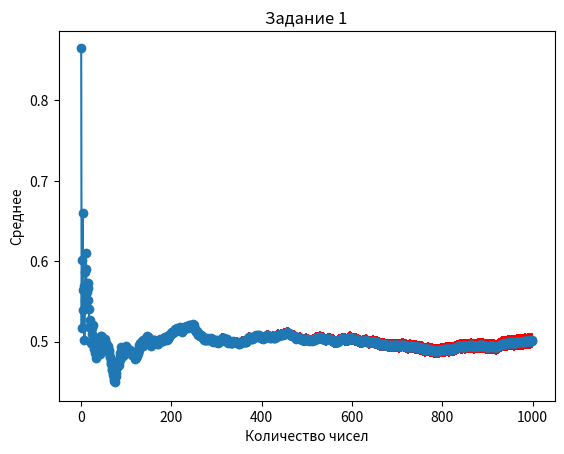

The matplotlib source for this figure: (Note: this script raises an exception after producing the figure.)
import os
import matplotlib.pyplot as plt
import random
import statistics
import math


def save(name='', fmt='png'):
    pwd = os.getcwd()
    iPath = './lab1/pictures/'
    if not os.path.exists(iPath):
        os.mkdir(iPath)
    os.chdir(iPath)
    plt.savefig('{}.{}'.format(name, fmt), fmt='png')
    os.chdir(pwd)


def z1_1():
    var = []
    avg_list = []
    err = []
    stand_err = []
    N = 1000
    a = 1/(N - 1)

    for i in range(N):
        var.append(random.random())
        avg = statistics.mean(var)  # среднее
        avg_list.append(avg)

        sum = 0.0

        for j in range(len(var)):
            sum += (var[j] - avg_list[i]) ** 2
        error_value=math.sqrt(a*sum)
        err.append(error_value)
        stand_err.append(error_value/math.sqrt(N))


    fig = plt.figure()
    plt.title('Задание 1')
    plt.ylabel('Среднее')
    plt.xlabel('Количество чисел')
    #graph1 = plt.plot(range(1000), avg_list)
    #print('Plot: ', len(graph1), graph1)
    plt.errorbar(range(1000), avg_list, yerr=stand_err, fmt='o-', ecolor='red')

    save(name='lab1-1', fmt='png')
    plt.show()


def z1_2():
    # Аналитическое решение
    red1 = (4 / 14) * (3 / 13)
    red2 = (3 / 14) * (2 / 13)
    red = red1 * red2
    black1 = (7 / 14) * (6 / 13)
    black2 = (3 / 14) * (2 / 13)
    black = black1 * black2
    blue1 = (3 / 14) * (2 / 13)
    blue2 = (8 / 14) * (7 / 13)
    blue = blue1 * blue2
    print(f"""
    Вероятность достать 2 красных шара из первой корзины: {red1}
    Вероятность достать 2 красных шара из второй корзины: {red2}
    Вероятность достать 2 чёрных шара из первой корзины: {black1}
    Вероятность достать 2 чёрных шара из второй корзины: {black2}
    Вероятность достать 2 синих шара из первой корзины: {blue1}
    Вероятность достать 2 синих шара из второй корзины: {blue2}
    
    Вероятность достать 4 красных шара из первой и второй корзины: {red}
    Вероятность достать 4 чёрных шара из первой и второй корзины: {black}
    Вероятность достать 4 синих шара из первой и второй корзины: {blue}
    
    Вероятность достать шары одинакового цвета: {red+black+blue}
    """)

    # Эксперименты
    def exp(n):
        experiment = []
        for i in range(n):
            box1 = [0, 0, 0, 1, 1, 1, 1, 1, 1, 1, 3, 3, 3]
            box2 = [0, 0, 0, 1, 1, 1, 3, 3, 3, 3, 3, 3, 3]

            ball_1 = random.choice(box1)
            box1.remove(ball_1)
            ball_2 = random.choice(box1)

            ball_3 = random.choice(box2)
            box2.remove(ball_3)
            ball_4 = random.choice(box2)

            if ball_1 == ball_2 == ball_3 == ball_4:
                experiment.append(1)
            else:
                experiment.append(0)

        Mx = experiment.count(1) / len(experiment)

        D = 0
        for x in experiment:
            D += (x - Mx)
        D = D / len(experiment)

        print(f"Exp {n}: M={Mx} D={D}")

    exp(100)
    exp(500)
    exp(1000)
    exp(10000)


def z1_3():
    # Аналитическое решение
    print(f"""
    Отрезок АС: [0, 9]
    Отрезок СB: [5, 20]
    Пересечение где точка может быть по условию: [5, 9]
    Длина отрезка: 4
    Вероятность попадания: {4/20}
    """)

    # Эксперименты
    def exp(n):
        experiment = []
        for i in range(n):
            c = random.randint(0, 20)

            if 9 >= c >= 5:
                experiment.append(1)
            else:
                experiment.append(0)

        Mx = experiment.count(1) / len(experiment)

        D = 0
        for x in experiment:
            D += (x - Mx)
        D = D / len(experiment)

        print(f"Exp {n}: M={Mx} D={D}")

    exp(100)
    exp(500)
    exp(1000)
    exp(10000)


def z1_4():
    # Аналитическое решение
    red = (9 / 25) * (16 / 24)
    blue = (12 / 25) * (13 / 24)
    white = (4 / 25) * (21 / 24)
    print(f"""
    Вероятность достать красный и не красный: {red}
    Вероятность достать синий и не синий: {blue}
    Вероятность достать белый и не белый: {white}
    Вероятность достать 2 шара разного цвета: {red+ blue + white}
    """)

    # Эксперименты
    def exp(n):
        experiment = []
        for i in range(n):
            box = [0, 0, 0, 0, 0, 0, 0, 0, 0,
                   1, 1, 1, 1, 1, 1, 1, 1, 1, 1, 1, 1,
                   2, 2, 2, 2]

            ball_1 = random.choice(box)
            box.remove(ball_1)
            ball_2 = random.choice(box)

            if ball_1 != ball_2:
                experiment.append(1)
            else:
                experiment.append(0)

        Mx = experiment.count(1) / len(experiment)

        D = 0
        for x in experiment:
            D += (x - Mx)
        D = D / len(experiment)

        print(f"Exp {n}: M={Mx} D={D}")

    exp(100)
    exp(500)
    exp(1000)
    exp(10000)


def z2_1_1():

    def puasson(lam, N):
        dict = {}
        for i in range(N):
            k = 0
            p = math.exp(-lam)
            x = random.uniform(0, 1)
            while x > p:
                x = x - p
                k += 1
                p = p * lam / k
            dict[k] = p

        sorted_dict = {}
        for key in sorted(dict):
            sorted_dict[key] = dict[key]
        return sorted_dict

    dict1 = puasson(1, 50)
    dict4 = puasson(4, 50)
    dict10 = puasson(10, 50)



    fig = plt.figure()
    plt.title('Задание 2.1.1')
    plt.ylabel('P(k)')
    plt.xlabel('k')
    plt.plot(list(dict1.keys()), list(dict1.values()))
    plt.plot(list(dict4.keys()), list(dict4.values()))
    plt.plot(list(dict10.keys()), list(dict10.values()))
    save(name='lab2-1', fmt='png')
    plt.show()


def z2_1_2():
    lam = 4.3
    k = 0
    k_list = []
    params = []
    dict = {}
    for i in range(50):
        k += 1
        fact = math.factorial(k)
        p = ((lam ** k)*math.exp(-lam))/fact
        dict[k] = p

    sorted_dict = {}
    for key in sorted(dict):
        sorted_dict[key] = dict[key]

    fig = plt.figure()
    plt.title('Задание 2.1.2')
    plt.ylabel('P(k)')
    plt.xlabel('k')
    plt.plot(list(sorted_dict.keys()), list(sorted_dict.values()))
    save(name='lab2-1-2', fmt='png')
    plt.show()


def z2_2():

    def rasp(nu, sigma , N):
        x_list = []
        p_list = []
        dict = {}
        for i in range(N):
            x = random.uniform(-5, 5)
            p = (1/(sigma * math.sqrt(math.pi * 2)))*math.exp(-(((x-nu)**2)/(2*(sigma**2))))
            x_list.append(x)
            p_list.append(p)
            dict[x] = p
        sorted_dict = {}
        for key in sorted(dict):
            sorted_dict[key] = dict[key]
        return sorted_dict

    xp1 = rasp(0, 0.2, 100)
    xp2 = rasp(0, 1, 100)
    xp3 = rasp(0, 5, 100)
    xp4 = rasp(-2, 0.5, 100)

    fig = plt.figure()
    ax = fig.add_subplot(111)
    plt.title('Задание 2.2')
    plt.ylabel('P(k)')
    plt.xlabel('k')
    ax.plot(list(xp1.keys()), list(xp1.values()))
    ax.plot(list(xp2.keys()), list(xp2.values()))
    ax.plot(list(xp3.keys()), list(xp3.values()))
    ax.plot(list(xp4.keys()), list(xp4.values()))
    save(name='lab2-2', fmt='png')
    plt.show()


z1_1()
z1_2()
z1_3()
z1_4()
z2_1_1()
z2_1_2()
z2_2()
